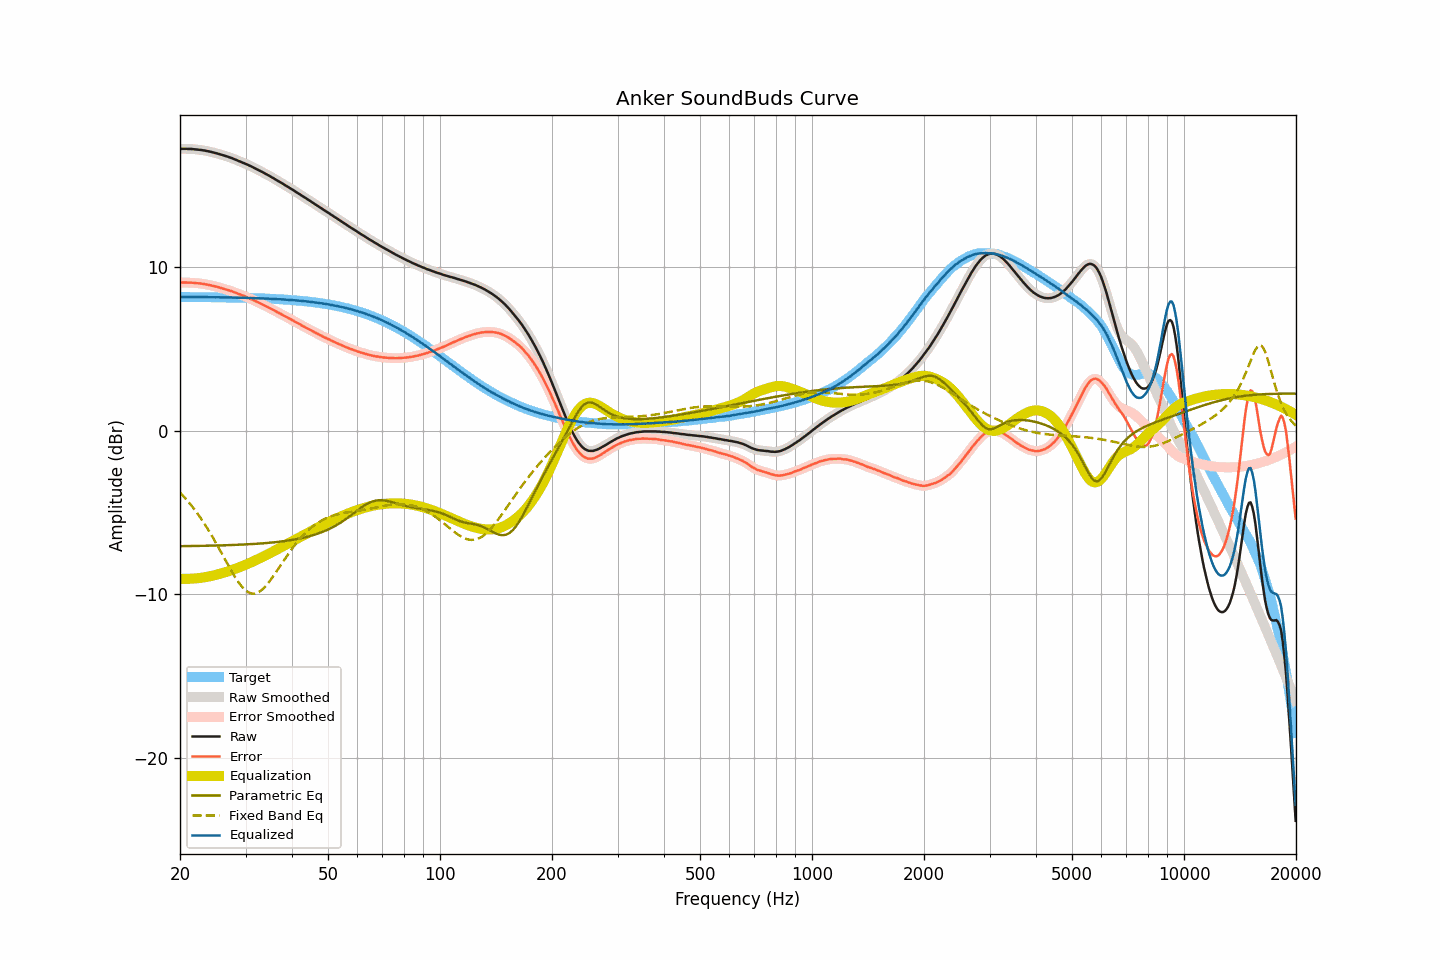

Data behind this chart, as committed beside it:
frequency, raw, smoothed, error, error_smoothed, equalization, parametric_eq, fixed_band_eq, equalized_raw, equalized_smoothed, target
20.00, 17.23, 17.23, 9.05, 9.05, -9.05, -7.06, -3.78, 8.17, 8.18, 8.18
20.20, 17.24, 17.23, 9.06, 9.06, -9.06, -7.06, -3.88, 8.18, 8.18, 8.18
20.40, 17.24, 17.24, 9.06, 9.06, -9.06, -7.06, -3.99, 8.18, 8.18, 8.18
20.61, 17.24, 17.24, 9.06, 9.06, -9.06, -7.06, -4.10, 8.18, 8.18, 8.18
20.81, 17.24, 17.23, 9.06, 9.06, -9.06, -7.06, -4.21, 8.18, 8.18, 8.18
21.02, 17.23, 17.23, 9.05, 9.06, -9.06, -7.05, -4.32, 8.17, 8.18, 8.18
21.23, 17.23, 17.23, 9.05, 9.05, -9.05, -7.05, -4.44, 8.17, 8.18, 8.18
21.44, 17.23, 17.22, 9.05, 9.05, -9.05, -7.05, -4.56, 8.18, 8.17, 8.17
21.66, 17.22, 17.22, 9.04, 9.04, -9.04, -7.05, -4.69, 8.17, 8.18, 8.17
21.87, 17.21, 17.21, 9.03, 9.04, -9.04, -7.05, -4.82, 8.17, 8.17, 8.17
22.09, 17.20, 17.20, 9.03, 9.03, -9.03, -7.05, -4.95, 8.17, 8.17, 8.17
22.31, 17.19, 17.19, 9.02, 9.02, -9.02, -7.04, -5.08, 8.17, 8.17, 8.17
22.54, 17.18, 17.18, 9.01, 9.01, -9.01, -7.04, -5.22, 8.17, 8.17, 8.17
22.76, 17.17, 17.17, 9.00, 9.00, -9.00, -7.04, -5.36, 8.17, 8.17, 8.17
22.99, 17.15, 17.15, 8.98, 8.98, -8.98, -7.04, -5.51, 8.17, 8.17, 8.17
23.22, 17.14, 17.14, 8.97, 8.97, -8.97, -7.04, -5.66, 8.17, 8.17, 8.17
23.45, 17.12, 17.12, 8.95, 8.95, -8.95, -7.04, -5.81, 8.17, 8.17, 8.17
23.69, 17.10, 17.10, 8.93, 8.93, -8.93, -7.03, -5.97, 8.17, 8.17, 8.17
23.92, 17.08, 17.08, 8.91, 8.91, -8.91, -7.03, -6.13, 8.16, 8.16, 8.16
24.16, 17.06, 17.06, 8.89, 8.89, -8.89, -7.03, -6.29, 8.17, 8.16, 8.16
24.40, 17.03, 17.03, 8.87, 8.87, -8.87, -7.03, -6.46, 8.16, 8.16, 8.16
24.65, 17.01, 17.01, 8.85, 8.85, -8.85, -7.02, -6.63, 8.16, 8.16, 8.16
24.89, 16.98, 16.98, 8.82, 8.82, -8.82, -7.02, -6.80, 8.16, 8.16, 8.16
25.14, 16.96, 16.95, 8.80, 8.80, -8.80, -7.02, -6.97, 8.16, 8.16, 8.16
25.39, 16.93, 16.93, 8.77, 8.77, -8.77, -7.02, -7.15, 8.16, 8.16, 8.16
25.65, 16.90, 16.90, 8.74, 8.74, -8.74, -7.01, -7.33, 8.15, 8.16, 8.15
25.91, 16.87, 16.87, 8.71, 8.71, -8.72, -7.01, -7.51, 8.15, 8.15, 8.15
26.16, 16.84, 16.84, 8.69, 8.69, -8.69, -7.01, -7.69, 8.15, 8.15, 8.15
26.43, 16.81, 16.81, 8.66, 8.66, -8.66, -7.00, -7.87, 8.15, 8.15, 8.15
26.69, 16.78, 16.78, 8.63, 8.63, -8.63, -7.00, -8.05, 8.15, 8.15, 8.15
26.96, 16.75, 16.75, 8.60, 8.60, -8.60, -7.00, -8.23, 8.15, 8.15, 8.15
27.23, 16.71, 16.71, 8.56, 8.57, -8.56, -6.99, -8.40, 8.14, 8.15, 8.14
27.50, 16.68, 16.68, 8.53, 8.53, -8.53, -6.99, -8.58, 8.15, 8.14, 8.14
27.77, 16.64, 16.64, 8.50, 8.50, -8.50, -6.99, -8.74, 8.14, 8.14, 8.14
28.05, 16.60, 16.60, 8.46, 8.46, -8.46, -6.98, -8.91, 8.14, 8.14, 8.14
28.33, 16.56, 16.56, 8.42, 8.42, -8.42, -6.98, -9.06, 8.13, 8.14, 8.14
28.62, 16.52, 16.52, 8.38, 8.38, -8.39, -6.98, -9.21, 8.13, 8.13, 8.13
28.90, 16.48, 16.48, 8.34, 8.35, -8.35, -6.97, -9.35, 8.13, 8.13, 8.13
29.19, 16.44, 16.44, 8.31, 8.31, -8.31, -6.97, -9.48, 8.13, 8.13, 8.13
29.48, 16.40, 16.40, 8.27, 8.27, -8.27, -6.96, -9.59, 8.13, 8.13, 8.13
29.78, 16.36, 16.36, 8.23, 8.23, -8.23, -6.96, -9.69, 8.13, 8.13, 8.13
30.08, 16.32, 16.31, 8.20, 8.19, -8.19, -6.95, -9.77, 8.13, 8.12, 8.12
30.38, 16.27, 16.27, 8.15, 8.15, -8.15, -6.95, -9.85, 8.12, 8.12, 8.12
30.68, 16.22, 16.22, 8.10, 8.11, -8.11, -6.94, -9.90, 8.11, 8.12, 8.12
30.99, 16.18, 16.17, 8.06, 8.06, -8.06, -6.94, -9.94, 8.12, 8.11, 8.11
31.30, 16.13, 16.13, 8.02, 8.02, -8.02, -6.93, -9.96, 8.11, 8.11, 8.11
31.61, 16.08, 16.08, 7.97, 7.97, -7.97, -6.92, -9.96, 8.11, 8.11, 8.11
31.93, 16.03, 16.03, 7.92, 7.92, -7.92, -6.92, -9.94, 8.10, 8.10, 8.10
32.24, 15.98, 15.98, 7.88, 7.88, -7.88, -6.91, -9.92, 8.10, 8.10, 8.10
32.57, 15.93, 15.93, 7.83, 7.83, -7.83, -6.90, -9.86, 8.10, 8.10, 8.10
32.89, 15.88, 15.88, 7.78, 7.78, -7.78, -6.90, -9.81, 8.09, 8.09, 8.09
33.22, 15.83, 15.83, 7.74, 7.74, -7.74, -6.89, -9.72, 8.09, 8.09, 8.09
33.55, 15.78, 15.77, 7.69, 7.69, -7.69, -6.88, -9.64, 8.09, 8.09, 8.09
33.89, 15.72, 15.72, 7.64, 7.64, -7.64, -6.87, -9.53, 8.08, 8.08, 8.08
34.23, 15.67, 15.67, 7.59, 7.59, -7.59, -6.87, -9.42, 8.08, 8.08, 8.08
34.57, 15.62, 15.61, 7.54, 7.54, -7.54, -6.86, -9.30, 8.08, 8.07, 8.07
34.92, 15.56, 15.56, 7.49, 7.49, -7.49, -6.85, -9.17, 8.07, 8.07, 8.07
35.27, 15.50, 15.50, 7.43, 7.44, -7.44, -6.84, -9.04, 8.06, 8.07, 8.06
35.62, 15.45, 15.44, 7.39, 7.38, -7.39, -6.83, -8.90, 8.06, 8.06, 8.06
35.97, 15.39, 15.39, 7.33, 7.33, -7.33, -6.82, -8.75, 8.05, 8.05, 8.05
... 635 more rows
